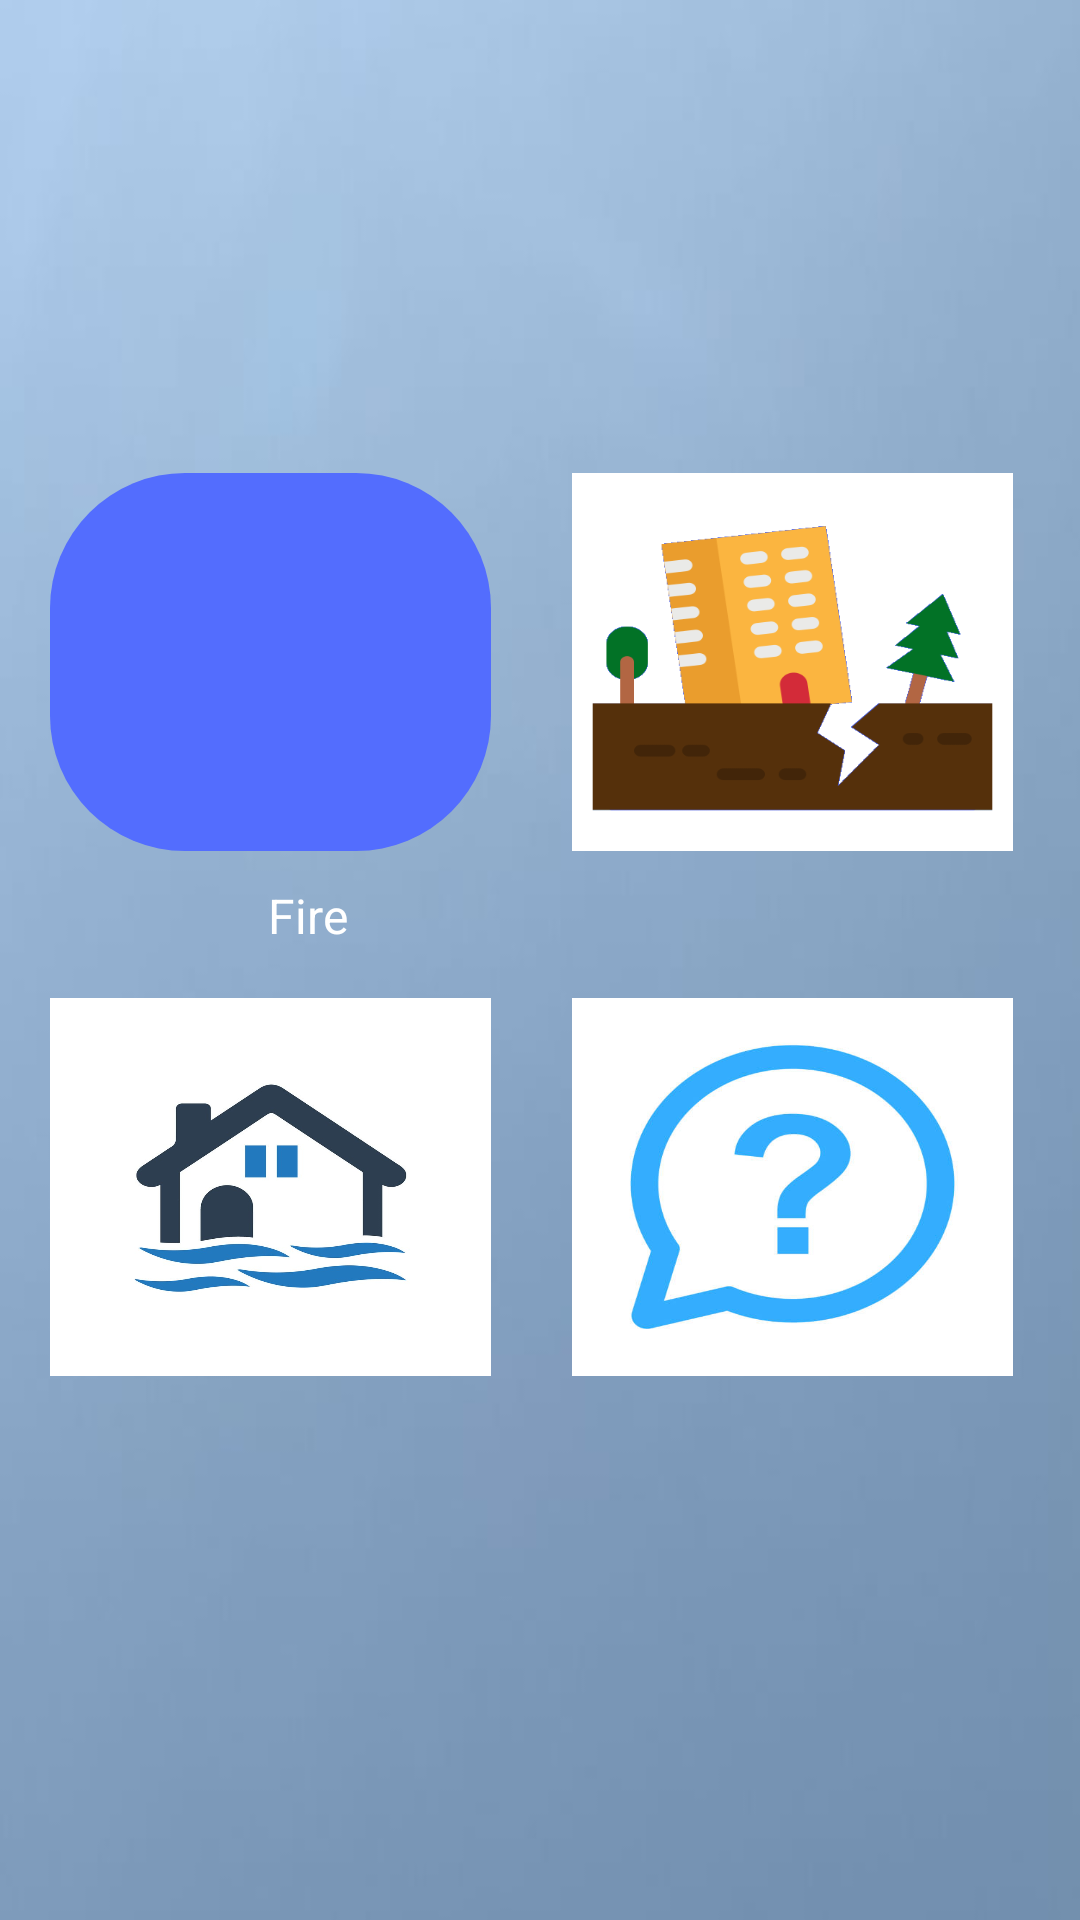

The Android layout XML behind this screen, and the referenced resources:
<!-- AndroidManifest.xml: application theme Theme.Smart_Alert -->
<!-- res/layout/activity_login_user.xml -->
<?xml version="1.0" encoding="utf-8"?>
<androidx.constraintlayout.widget.ConstraintLayout xmlns:android="http://schemas.android.com/apk/res/android"
    xmlns:app="http://schemas.android.com/apk/res-auto"
    xmlns:tools="http://schemas.android.com/tools"
    android:layout_width="match_parent"
    android:layout_height="match_parent"
    android:background="@drawable/background"
    tools:context=".LoginUser">

    <ImageButton
        android:id="@+id/imageButton_fire"
        android:layout_width="147dp"
        android:layout_height="126dp"
        android:layout_marginStart="42dp"
        android:layout_marginTop="203dp"
        android:layout_marginEnd="222dp"
        android:layout_marginBottom="402dp"
        android:background="@drawable/round_buttons"
        android:contentDescription="fire"
        android:scaleType="fitXY"
        app:layout_constraintBottom_toBottomOf="parent"
        app:layout_constraintEnd_toEndOf="parent"
        app:layout_constraintStart_toStartOf="parent"
        app:layout_constraintTop_toTopOf="parent"
        app:srcCompat="@drawable/fire" />

    <ImageButton
        android:id="@+id/imageButton_earthquake"
        android:layout_width="147dp"
        android:layout_height="126dp"
        android:layout_marginStart="216dp"
        android:layout_marginTop="203dp"
        android:layout_marginEnd="48dp"
        android:layout_marginBottom="402dp"
        android:background="@drawable/round_buttons"
        android:contentDescription="earthquake"
        android:scaleType="fitXY"
        app:layout_constraintBottom_toBottomOf="parent"
        app:layout_constraintEnd_toEndOf="parent"
        app:layout_constraintStart_toStartOf="parent"
        app:layout_constraintTop_toTopOf="parent"
        app:srcCompat="@drawable/earthquake" />

    <ImageButton
        android:id="@+id/imageButton_flood"
        android:layout_width="147dp"
        android:layout_height="126dp"
        android:layout_marginStart="42dp"
        android:layout_marginTop="378dp"
        android:layout_marginEnd="222dp"
        android:layout_marginBottom="227dp"
        android:background="@drawable/round_buttons"
        android:contentDescription="flood"
        android:scaleType="fitXY"
        app:layout_constraintBottom_toBottomOf="parent"
        app:layout_constraintEnd_toEndOf="parent"
        app:layout_constraintStart_toStartOf="parent"
        app:layout_constraintTop_toTopOf="parent"
        app:srcCompat="@drawable/flood" />

    <ImageButton
        android:id="@+id/imageButton_other"
        android:layout_width="147dp"
        android:layout_height="126dp"
        android:layout_marginStart="216dp"
        android:layout_marginTop="378dp"
        android:layout_marginEnd="48dp"
        android:layout_marginBottom="227dp"
        android:background="@drawable/round_buttons"
        android:contentDescription="other"
        android:scaleType="fitXY"
        app:layout_constraintBottom_toBottomOf="parent"
        app:layout_constraintEnd_toEndOf="parent"
        app:layout_constraintStart_toStartOf="parent"
        app:layout_constraintTop_toTopOf="parent"
        app:srcCompat="@drawable/question_mark" />

    <TextView
        android:id="@+id/textView"
        android:layout_width="wrap_content"
        android:layout_height="wrap_content"
        android:layout_marginStart="136dp"
        android:layout_marginTop="84dp"
        android:layout_marginEnd="134dp"
        android:layout_marginBottom="602dp"
        android:text="@string/welcome"
        android:textColor="@color/white"
        android:textSize="34sp"
        android:textStyle="bold"
        app:layout_constraintBottom_toBottomOf="parent"
        app:layout_constraintEnd_toEndOf="parent"
        app:layout_constraintStart_toStartOf="parent"
        app:layout_constraintTop_toTopOf="parent" />

    <TextView
        android:id="@+id/textView2"
        android:layout_width="wrap_content"
        android:layout_height="wrap_content"
        android:layout_marginStart="42dp"
        android:layout_marginTop="162dp"
        android:layout_marginEnd="225dp"
        android:layout_marginBottom="547dp"
        android:text="@string/choose_the_incident"
        android:textColor="@color/white"
        android:textSize="16sp"
        app:layout_constraintBottom_toBottomOf="parent"
        app:layout_constraintEnd_toEndOf="parent"
        app:layout_constraintStart_toStartOf="parent"
        app:layout_constraintTop_toTopOf="parent" />

    <TextView
        android:id="@+id/textView_fire"
        android:layout_width="wrap_content"
        android:layout_height="wrap_content"
        android:layout_marginEnd="20dp"
        android:text="@string/fire"
        android:textColor="@color/white"
        android:textSize="16sp"
        app:layout_constraintBottom_toBottomOf="parent"
        app:layout_constraintEnd_toEndOf="parent"
        app:layout_constraintHorizontal_bias="0.285"
        app:layout_constraintStart_toStartOf="parent"
        app:layout_constraintTop_toTopOf="parent"
        app:layout_constraintVertical_bias="0.476" />

    <TextView
        android:id="@+id/textView_earthquake"
        android:layout_width="wrap_content"
        android:layout_height="wrap_content"
        android:layout_marginStart="256dp"
        android:layout_marginTop="337dp"
        android:layout_marginEnd="74dp"
        android:layout_marginBottom="372dp"
        android:text="@string/earthquake"
        android:textColor="@color/white"
        android:textSize="16sp"
        app:layout_constraintBottom_toBottomOf="parent"
        app:layout_constraintEnd_toEndOf="parent"
        app:layout_constraintStart_toStartOf="parent"
        app:layout_constraintTop_toTopOf="parent" />

    <TextView
        android:id="@+id/textView_flood"
        android:layout_width="wrap_content"
        android:layout_height="wrap_content"
        android:layout_marginStart="96dp"
        android:layout_marginTop="519dp"
        android:layout_marginEnd="275dp"
        android:layout_marginBottom="190dp"
        android:text="@string/flood"
        android:textColor="@color/white"
        android:textSize="16sp"
        app:layout_constraintBottom_toBottomOf="parent"
        app:layout_constraintEnd_toEndOf="parent"
        app:layout_constraintStart_toStartOf="parent"
        app:layout_constraintTop_toTopOf="parent" />

    <TextView
        android:id="@+id/textView_question"
        android:layout_width="wrap_content"
        android:layout_height="wrap_content"
        android:layout_marginStart="239dp"
        android:layout_marginTop="519dp"
        android:layout_marginEnd="62dp"
        android:layout_marginBottom="190dp"
        android:text="@string/something_else"
        android:textColor="@color/white"
        android:textSize="16sp"
        app:layout_constraintBottom_toBottomOf="parent"
        app:layout_constraintEnd_toEndOf="parent"
        app:layout_constraintStart_toStartOf="parent"
        app:layout_constraintTop_toTopOf="parent" />

    <ImageButton
        android:id="@+id/imageButton"
        android:layout_width="68dp"
        android:layout_height="61dp"
        android:layout_marginStart="42dp"
        android:layout_marginTop="620dp"
        android:layout_marginEnd="301dp"
        android:layout_marginBottom="50dp"
        android:background="@android:color/transparent"
        android:contentDescription="back"
        android:scaleType="fitXY"
        app:layout_constraintBottom_toBottomOf="parent"
        app:layout_constraintEnd_toEndOf="parent"
        app:layout_constraintStart_toStartOf="parent"
        app:layout_constraintTop_toTopOf="parent"
        app:srcCompat="@drawable/arrow_back" />

    <Button
        android:id="@+id/button_messagesLast"
        android:layout_width="117dp"
        android:layout_height="53dp"
        android:layout_marginStart="246dp"
        android:layout_marginTop="621dp"
        android:layout_marginEnd="48dp"
        android:layout_marginBottom="57dp"
        android:text="@string/messages"
        app:layout_constraintBottom_toBottomOf="parent"
        app:layout_constraintEnd_toEndOf="parent"
        app:layout_constraintStart_toStartOf="parent"
        app:layout_constraintTop_toTopOf="parent" />

    <Button
        android:id="@+id/button_statistics"
        android:layout_width="126dp"
        android:layout_height="54dp"
        android:layout_marginStart="246dp"
        android:layout_marginTop="557dp"
        android:layout_marginEnd="48dp"
        android:layout_marginBottom="121dp"
        android:text="@string/statistics"
        app:layout_constraintBottom_toBottomOf="parent"
        app:layout_constraintEnd_toEndOf="parent"
        app:layout_constraintStart_toStartOf="parent"
        app:layout_constraintTop_toTopOf="parent" />

</androidx.constraintlayout.widget.ConstraintLayout>
<!-- resources referenced by this layout -->
<resources>
  <!-- drawable arrow_back: png bitmap (drawable, 11028 bytes) -->
  <!-- drawable background: jpg bitmap (drawable, 13142 bytes) -->
  <!-- drawable earthquake: png bitmap (drawable, 22828 bytes) -->
  <!-- drawable flood: jpg bitmap (drawable, 48050 bytes) -->
  <!-- drawable question_mark: png bitmap (drawable, 21995 bytes) -->
  <!-- drawable round_buttons (drawable) -->
  <?xml version="1.0" encoding="utf-8"?>
  <shape xmlns:android="http://schemas.android.com/apk/res/android">
      <solid android:color="#536dfe"/>
      <corners android:radius="45dp"/>
  </shape>
  <string name="choose_the_incident">Choose the incident:</string>
  <string name="earthquake">Earthquake</string>
  <string name="fire">Fire</string>
  <string name="flood">Flood</string>
  <string name="messages">Messages</string>
  <string name="something_else">Something else</string>
  <string name="statistics">Statistics</string>
  <string name="welcome">Welcome</string>
  <style name="Theme.Smart_Alert" parent="Base.Theme.Smart_Alert" />
  <style name="Base.Theme.Smart_Alert" parent="Theme.Material3.DayNight.NoActionBar">
          
          
      </style>
  <!-- not gathered from this repository: default colours our renderer supplied (Android Studio template values) -->
  <color name="white">#FFFFFFFF</color>
</resources>
